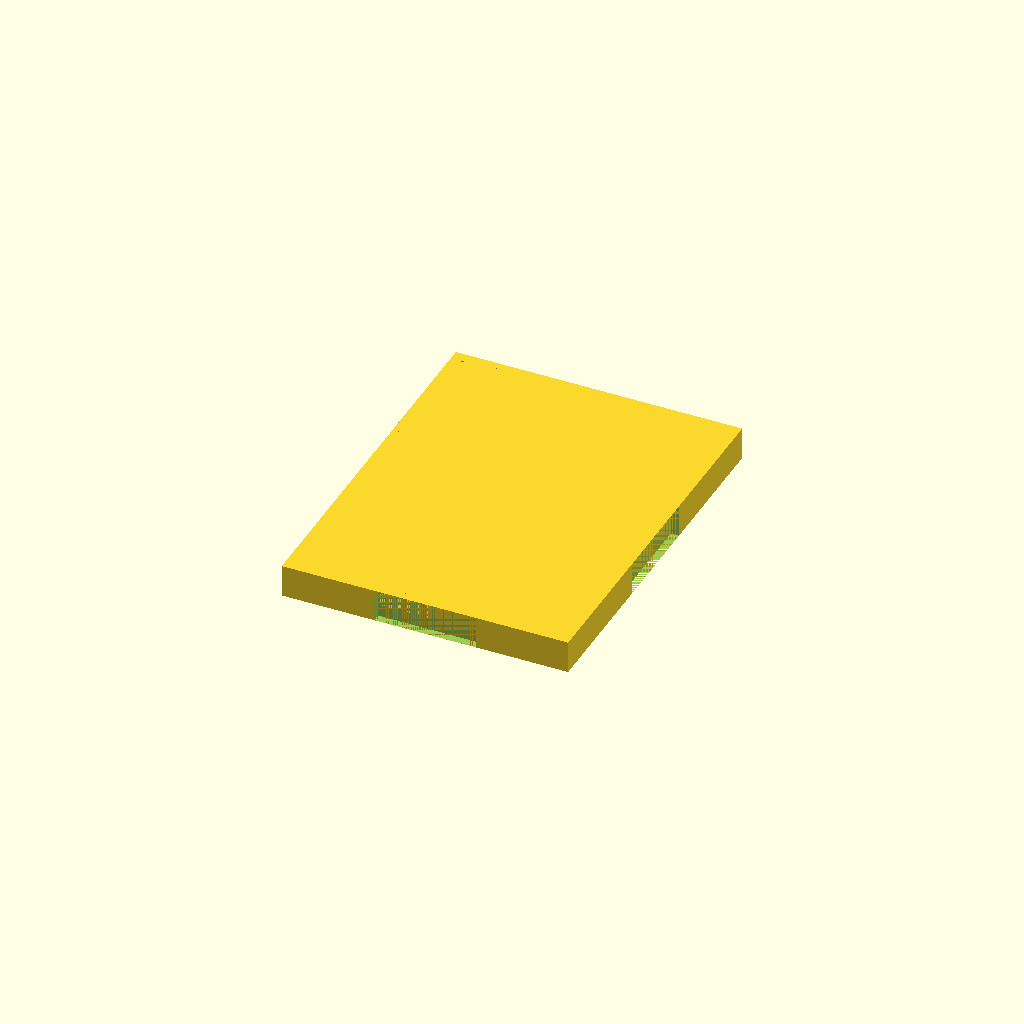
Cell 1: rendered with the file's own defaults.
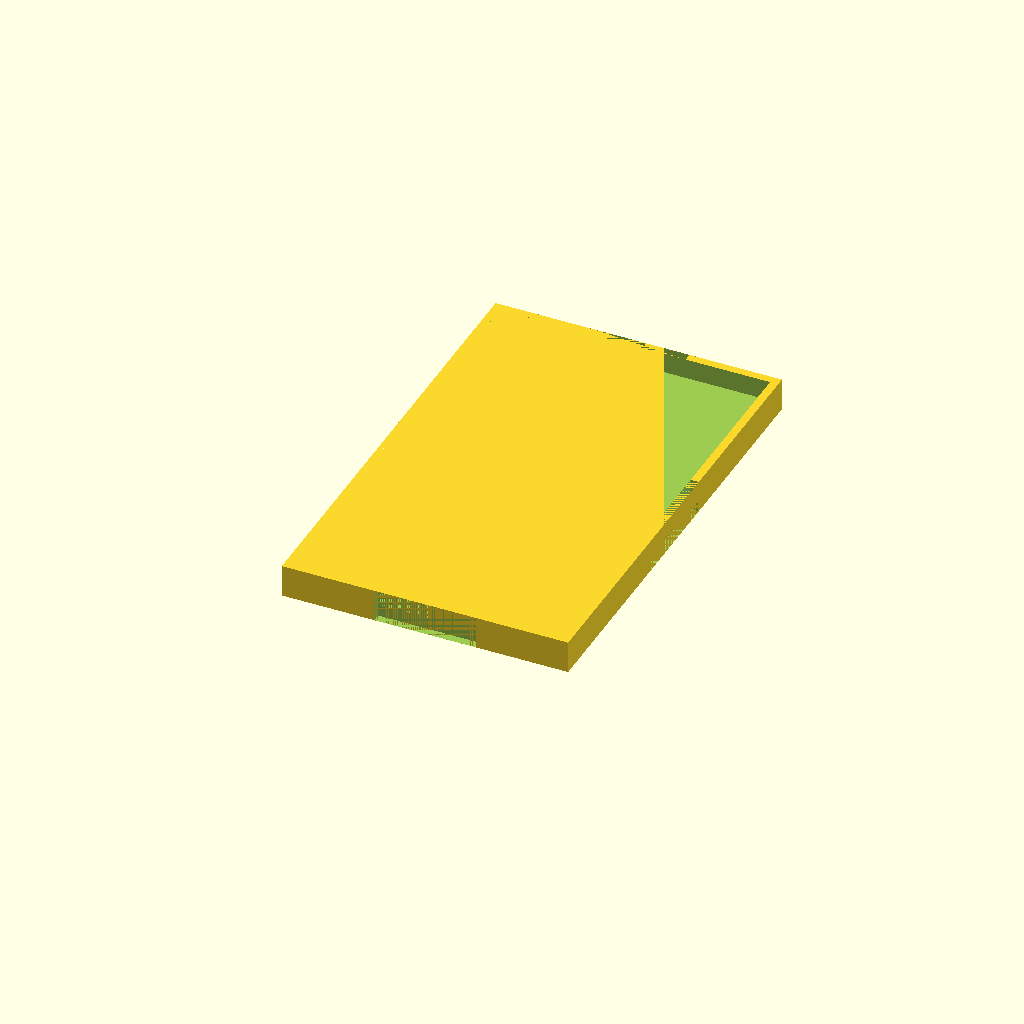
Cell 2: the same model with wallThickness = 6.
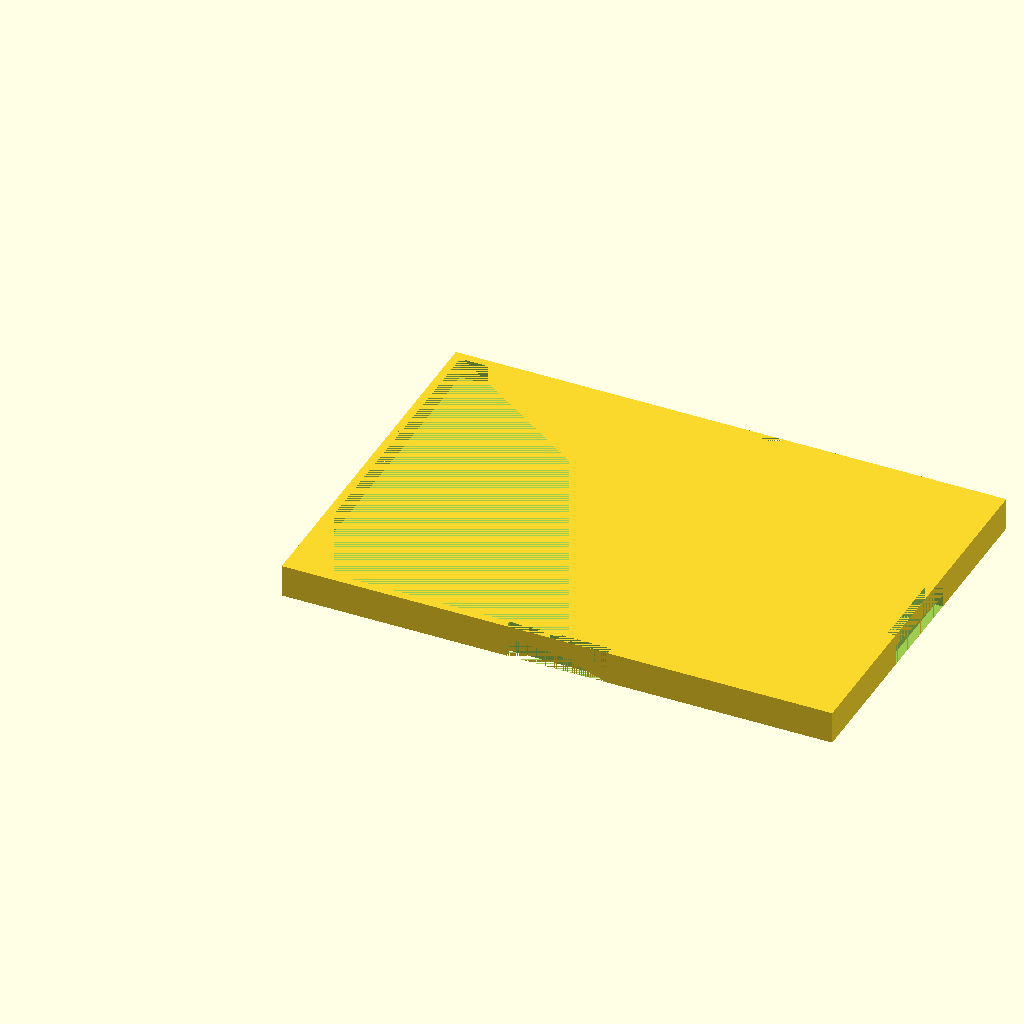
Cell 3: the same model with length = 130.
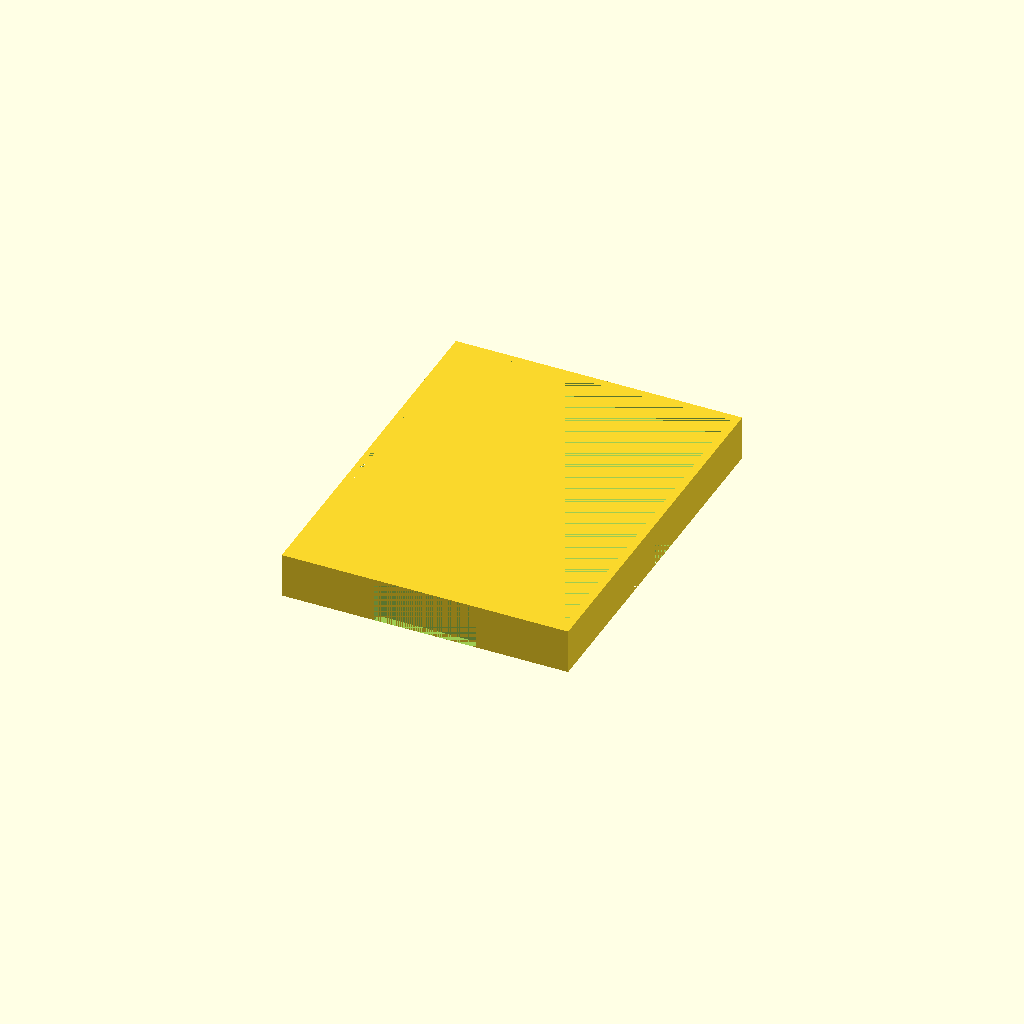
Cell 4 — height set to 6, the other parameters unchanged.
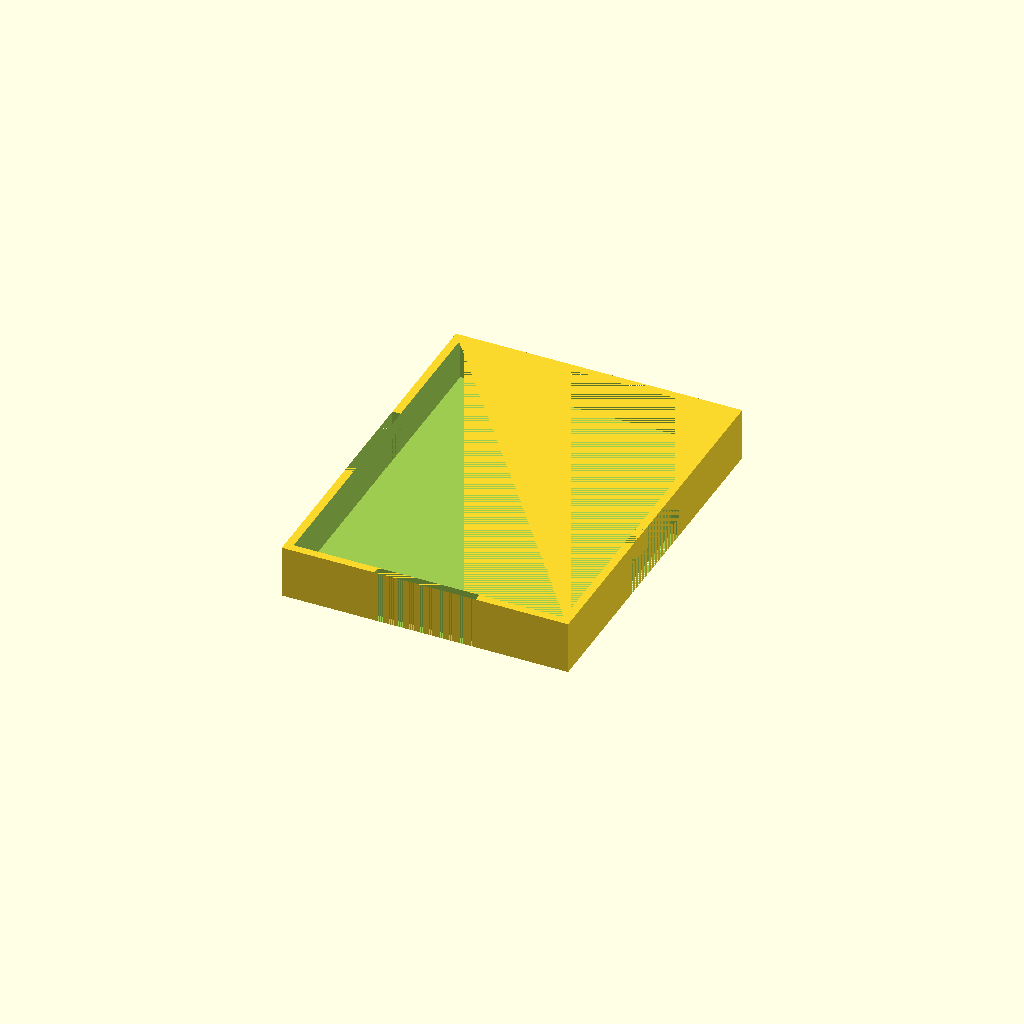
Cell 5: the same model with rimHeight = 10.
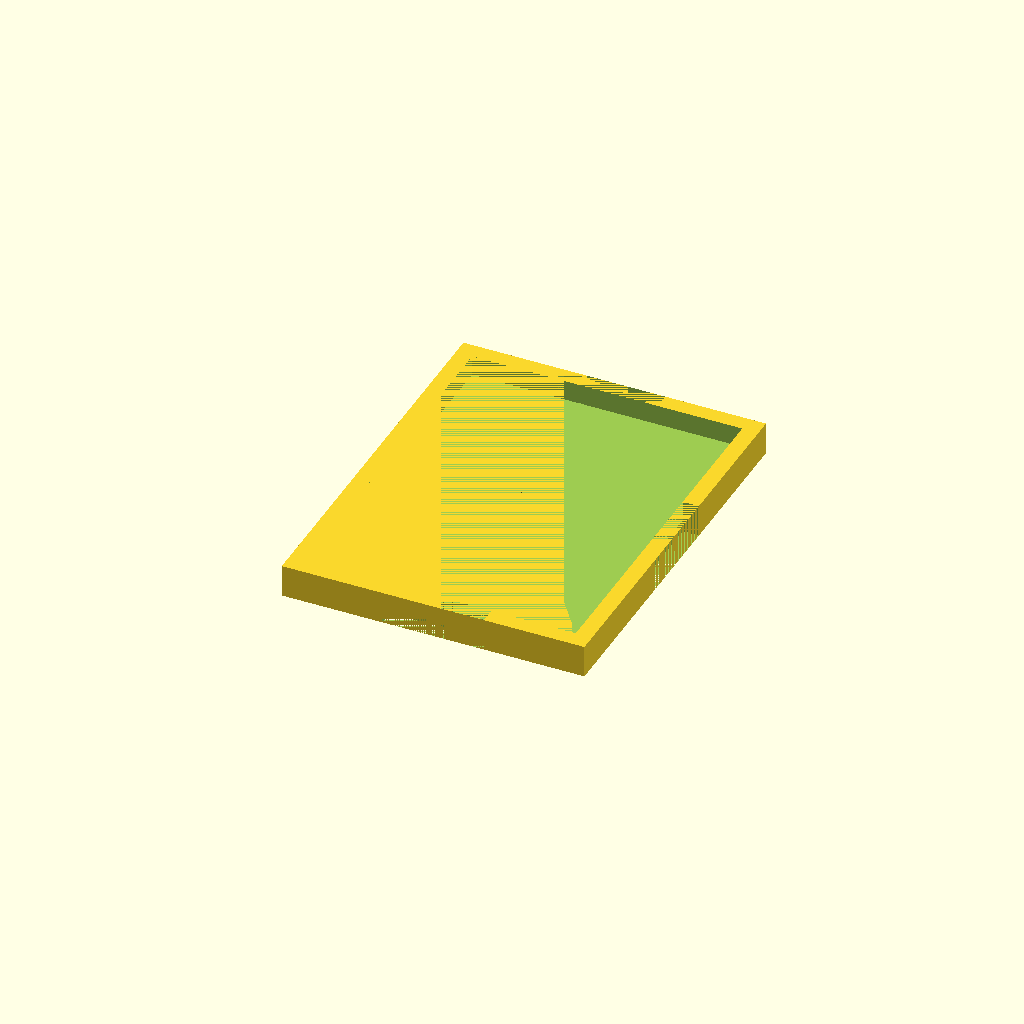
Cell 6: the same model with rimThickness = 4.
One fixed orthographic camera (rotation 55°, 0°, 25°; colour scheme Cornfield) for every cell.
The OpenSCAD source (ColonistsGoodsBoxLid.scad):
include<ColonistsGoodsLib.scad>
wallThickness = 3;
length = 65;
width = (singleGoodPileLength + wallThickness) * 4 + wallThickness * 3;
echo(width);

height = 3;
rimHeight = 5;
rimThickness = 2;
notchLength = 25;
//Based on washer size:
washerDiameter = 16.25;
washerHeight = 1.4;
rimPadding = 1.5;
totalHeight = height + rimHeight;

totalLength = length + rimThickness * 2 + rimPadding;
totalWidth = width + rimThickness * 2 + rimPadding;
difference() {
    cube([totalLength, totalWidth, height + rimHeight]);
    translate([rimThickness, rimThickness, height])
        cube([length + rimPadding, width + rimPadding, rimHeight]);
    
    translate([totalLength/2 - notchLength/2, 0, 0])
        cube([notchLength, rimThickness, totalHeight]);
    translate([totalLength/2 - notchLength/2, totalWidth-rimThickness, 0])
        cube([notchLength, rimThickness, totalHeight]);


    translate([0, totalWidth/2 - notchLength/2, 0])
        cube([rimThickness, notchLength, totalHeight]);
    translate([totalLength-rimThickness, totalWidth/2 - notchLength/2, 0])
        cube([rimThickness, notchLength, totalHeight]);
    
    translate([totalLength/2, totalWidth/2, height - washerHeight])
        cylinder(washerHeight, d=washerDiameter);
}
Parameter table extracted from the source (name, type, default, range or options):
wallThickness: number, default 3
length: number, default 65
height: number, default 3
rimHeight: number, default 5
rimThickness: number, default 2
notchLength: number, default 25
washerDiameter: number, default 16.25
washerHeight: number, default 1.4
rimPadding: number, default 1.5
